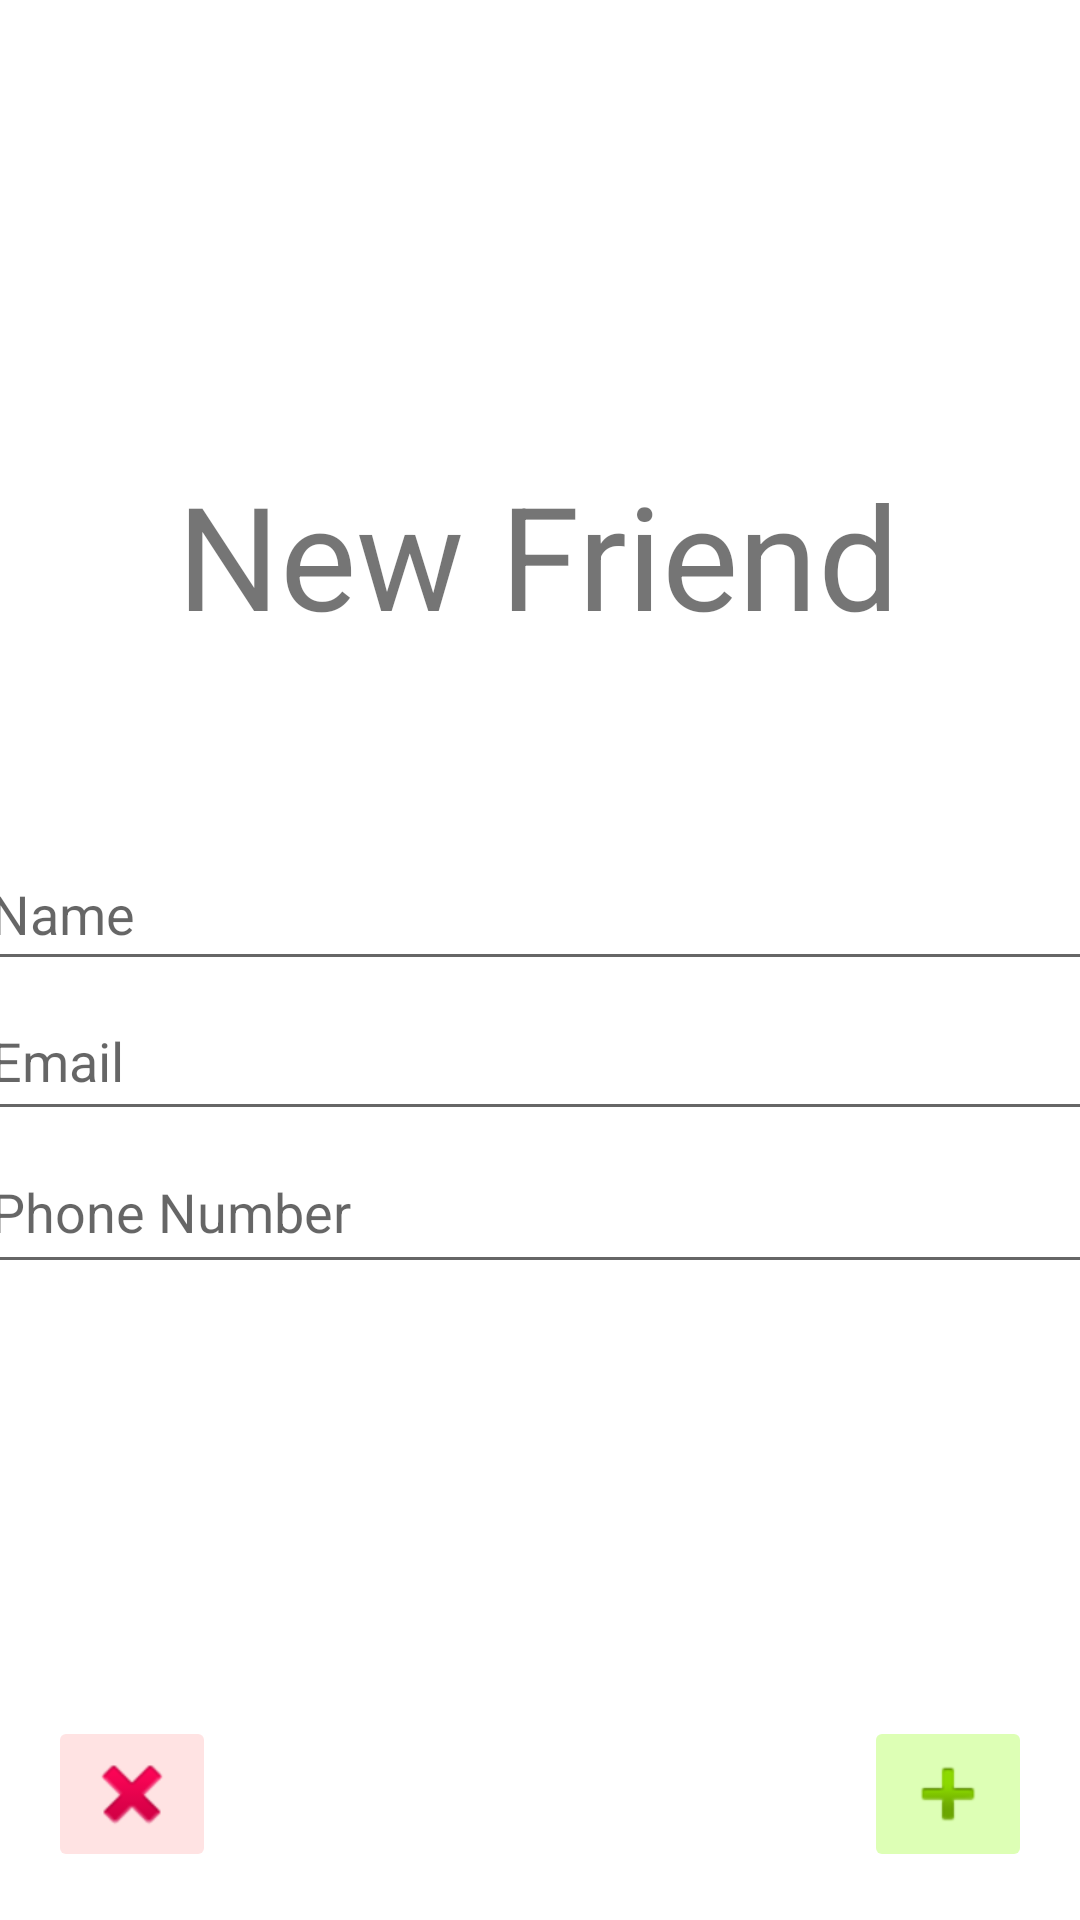

Android layout source for this screen:
<!-- AndroidManifest.xml: application theme Theme.MPR -->
<!-- res/layout/tut5_add.xml -->
<?xml version="1.0" encoding="utf-8"?>
<androidx.constraintlayout.widget.ConstraintLayout xmlns:android="http://schemas.android.com/apk/res/android"
    xmlns:app="http://schemas.android.com/apk/res-auto"
    xmlns:tools="http://schemas.android.com/tools"
    android:layout_width="match_parent"
    android:layout_height="match_parent"
    tools:context=".tutorials.tut5.Tut5_add">

    <TextView
        android:id="@+id/addTitle"
        android:layout_width="wrap_content"
        android:layout_height="wrap_content"
        android:text="@string/new_friend"
        android:textSize="48sp"
        app:layout_constraintBottom_toBottomOf="parent"
        app:layout_constraintEnd_toEndOf="parent"
        app:layout_constraintHorizontal_bias="0.497"
        app:layout_constraintStart_toStartOf="parent"
        app:layout_constraintTop_toTopOf="parent"
        app:layout_constraintVertical_bias="0.265" />

    <EditText
        android:id="@+id/name"
        android:layout_width="375dp"
        android:layout_height="48dp"
        android:ems="10"
        android:hint="@string/name"
        android:inputType="textPersonName"
        app:layout_constraintBottom_toTopOf="@+id/email"
        app:layout_constraintEnd_toEndOf="parent"
        app:layout_constraintStart_toStartOf="parent"
        app:layout_constraintTop_toBottomOf="@+id/addTitle"
        app:layout_constraintVertical_bias="1.0" />

    <EditText
        android:id="@+id/email"
        android:layout_width="375dp"
        android:layout_height="50dp"
        android:ems="10"
        android:hint="@string/email"
        android:inputType="textEmailAddress"
        app:layout_constraintBottom_toTopOf="@+id/phone"
        app:layout_constraintEnd_toEndOf="parent"
        app:layout_constraintHorizontal_bias="0.5"
        app:layout_constraintStart_toStartOf="parent" />

    <EditText
        android:id="@+id/phone"
        android:layout_width="375dp"
        android:layout_height="51dp"
        android:layout_marginBottom="212dp"
        android:ems="10"
        android:hint="@string/phone_number"
        android:inputType="phone"
        app:layout_constraintBottom_toBottomOf="parent"
        app:layout_constraintEnd_toEndOf="parent"
        app:layout_constraintStart_toStartOf="parent" />

    <ImageButton
        android:id="@+id/addFriend"
        android:layout_width="wrap_content"
        android:layout_height="wrap_content"
        android:layout_marginEnd="16dp"
        android:layout_marginBottom="16dp"
        android:backgroundTint="#DDFFB5"
        android:contentDescription="@string/add"
        android:onClick="onAddBtn"
        app:layout_constraintBottom_toBottomOf="parent"
        app:layout_constraintEnd_toEndOf="parent"
        app:srcCompat="@android:drawable/ic_input_add" />

    <ImageButton
        android:id="@+id/exit"
        android:layout_width="wrap_content"
        android:layout_height="wrap_content"
        android:layout_marginStart="16dp"
        android:layout_marginBottom="16dp"
        android:backgroundTint="#FFE3E3"
        android:contentDescription="@string/delete"
        android:onClick="onAddBtn"
        app:layout_constraintBottom_toBottomOf="parent"
        app:layout_constraintStart_toStartOf="parent"
        app:srcCompat="@android:drawable/ic_delete" />
</androidx.constraintlayout.widget.ConstraintLayout>
<!-- resources referenced by this layout -->
<resources>
  <string name="add">Add</string>
  <string name="delete">Delete</string>
  <string name="email">Email</string>
  <string name="name">Name</string>
  <string name="new_friend">New Friend</string>
  <string name="phone_number">Phone Number</string>
  <style name="Theme.MPR" parent="Theme.MaterialComponents.DayNight.DarkActionBar">
          
          <item name="colorPrimary">#66CCAA</item>
          <item name="colorPrimaryVariant">@color/black</item>
          <item name="colorOnPrimary">@color/white</item>
          
          <item name="colorSecondary">@color/teal_200</item>
          <item name="colorSecondaryVariant">@color/teal_700</item>
          <item name="colorOnSecondary">@color/black</item>
          
          <item name="android:statusBarColor">?attr/colorPrimaryVariant</item>
          
      </style>
  <color name="black">#FF000000</color>
  <color name="white">#FFFFFFFF</color>
  <color name="teal_200">#FF03DAC5</color>
  <color name="teal_700">#FF018786</color>
</resources>
